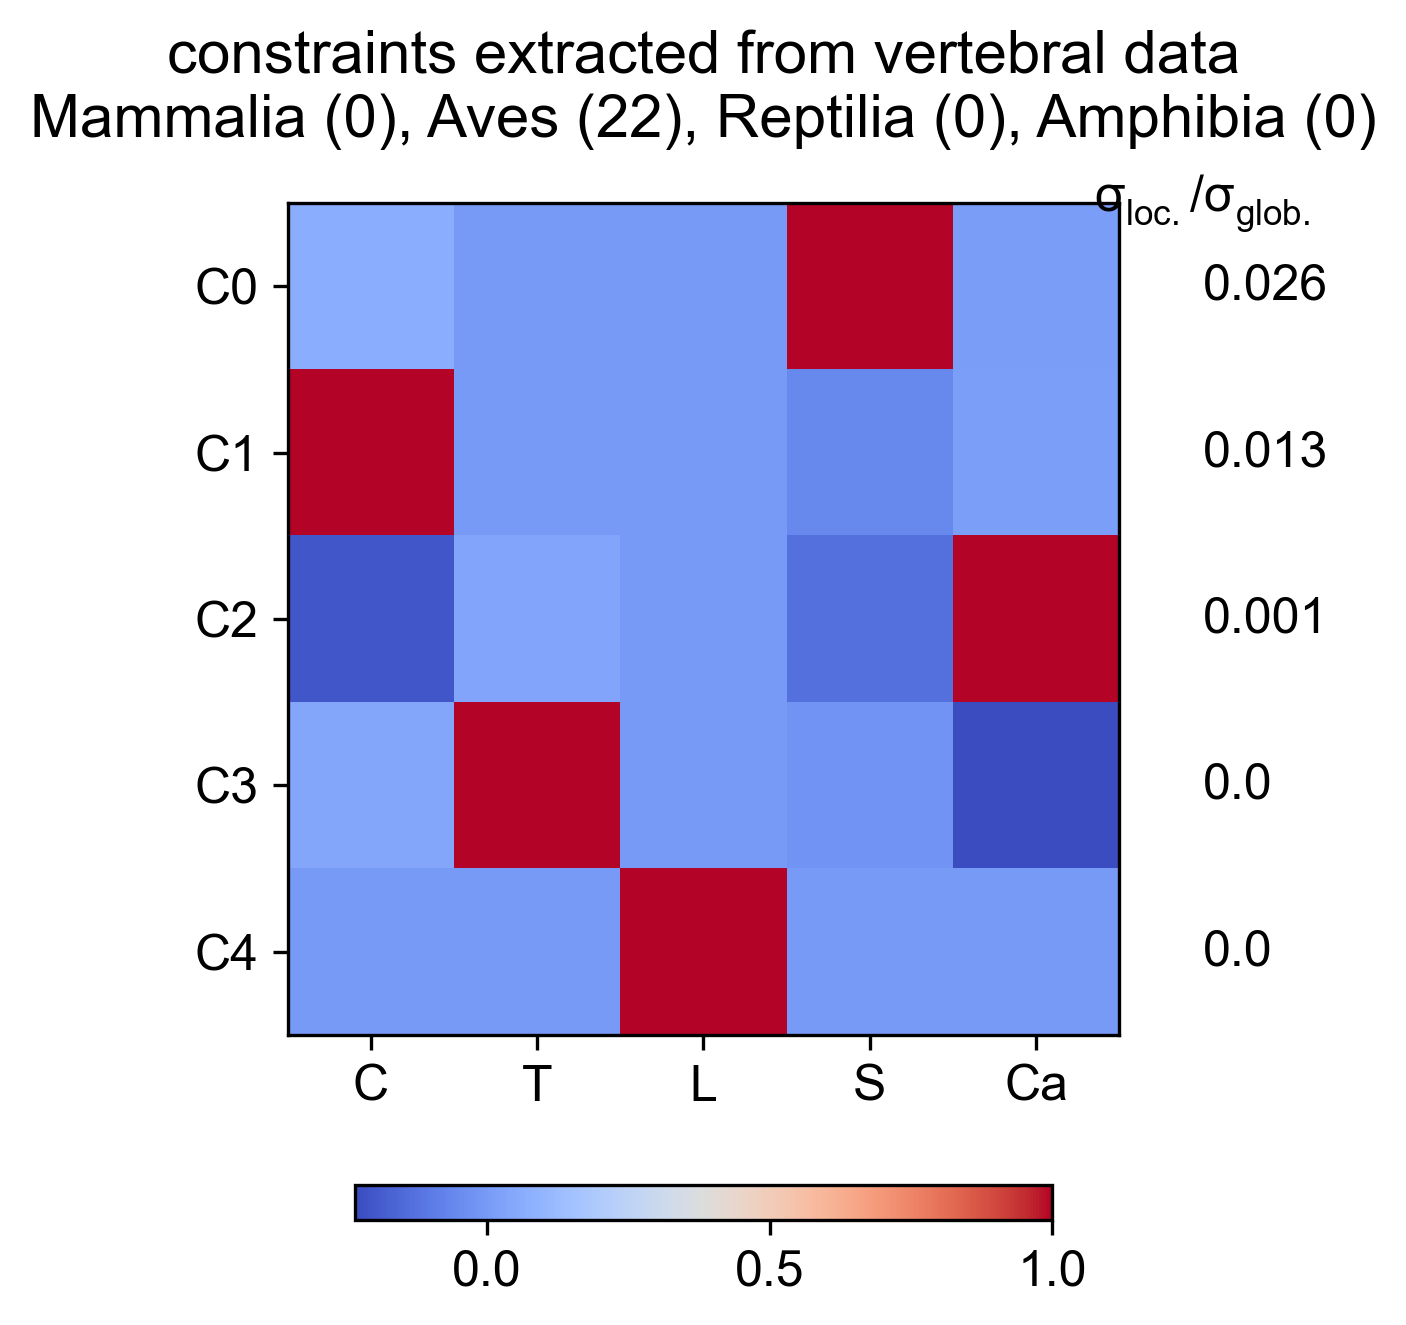

Data behind this chart, as committed beside it:
Cervical, Thoracic, Lumbar, Sacral, Caudal, constantValue, varianceRatio
0.06519, 0.0006278, -0, 1, 0.01115, 10.29, 0.02579
1, -2.770009687e-06, -0, -0.05794, 0.01333, 11.13, 0.01264
-0.2008, 0.036, -8.420988935e-16, -0.129, 1, 3.048, 0.0009062
0.04388, 1, -2.736048964e-14, -0.02083, -0.2343, 4.932, 9.612663948e-05
0, 7.522121535e-17, 1, 4.821369209e-17, -2.684398404e-17, 7.445833027e-16, 4.594478749e-38
